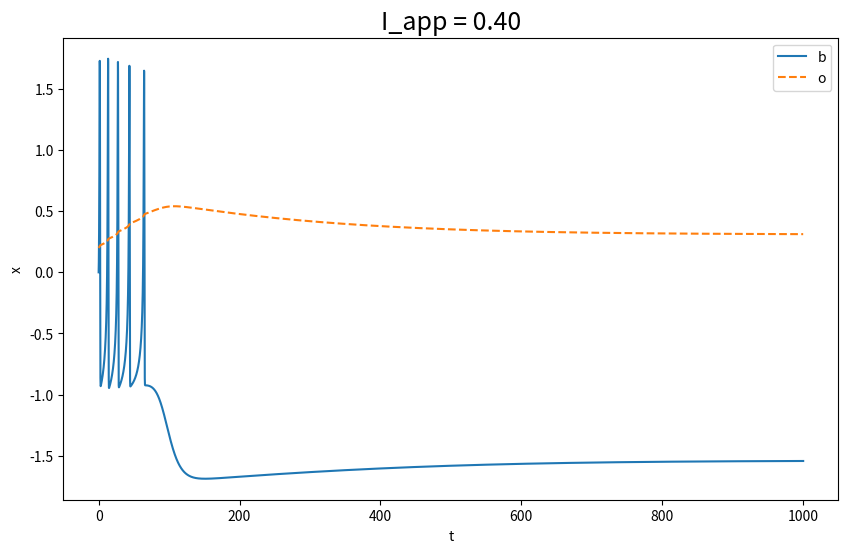
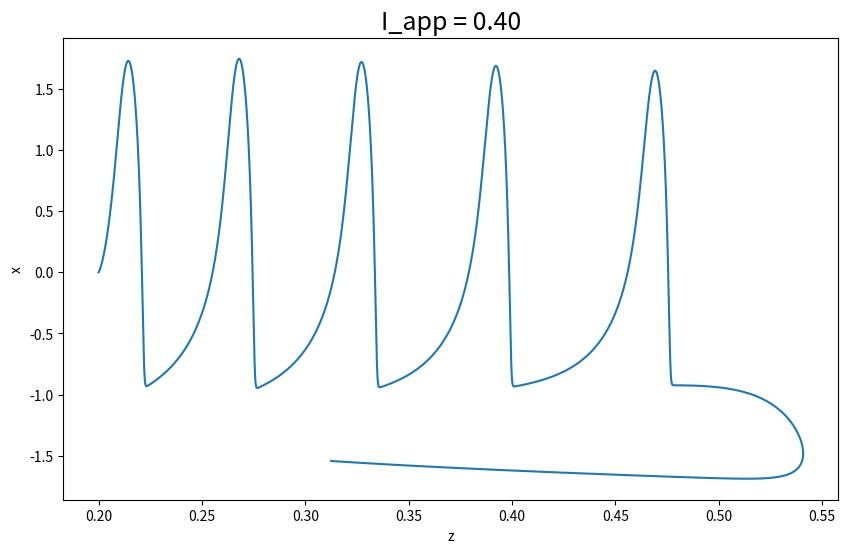
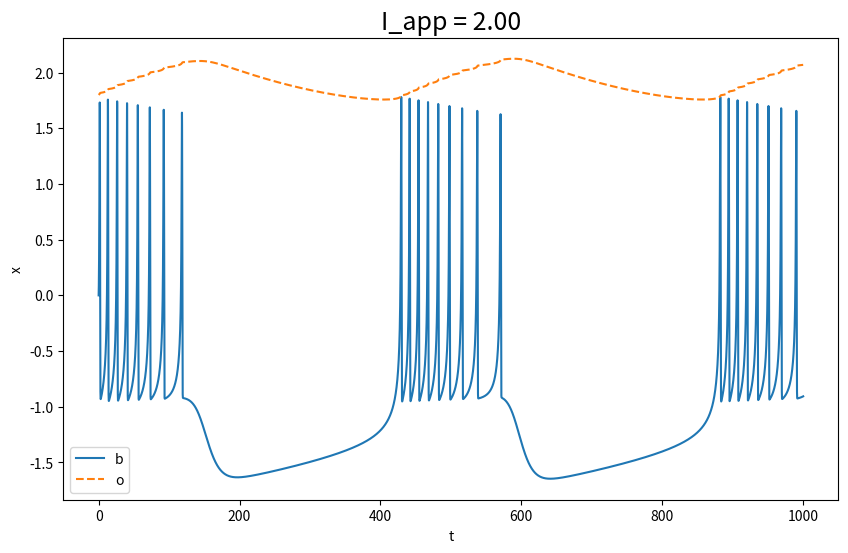
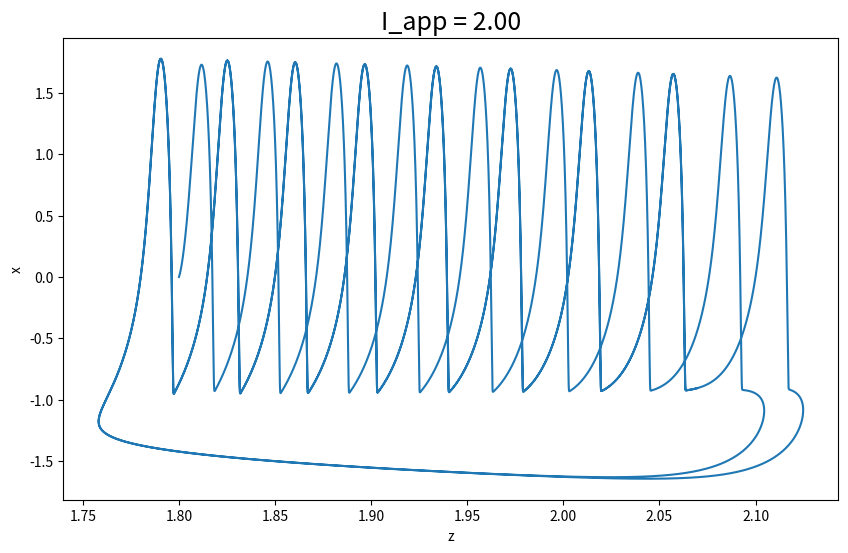
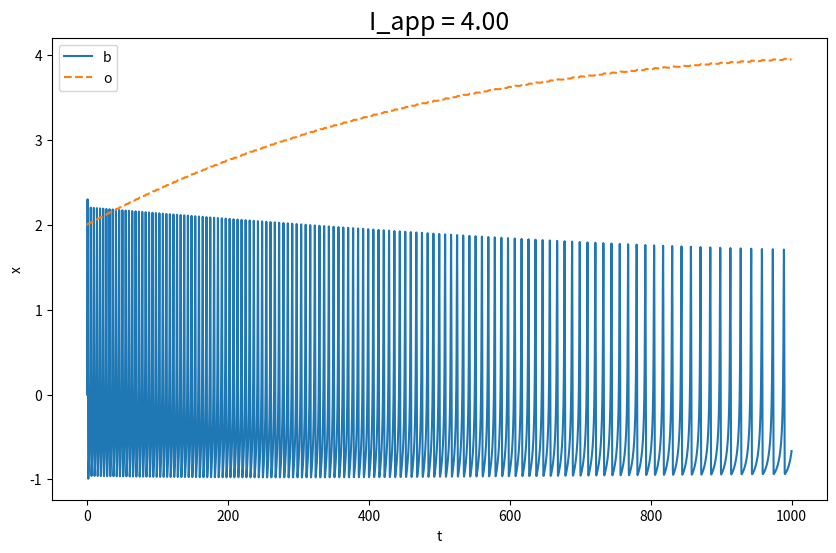
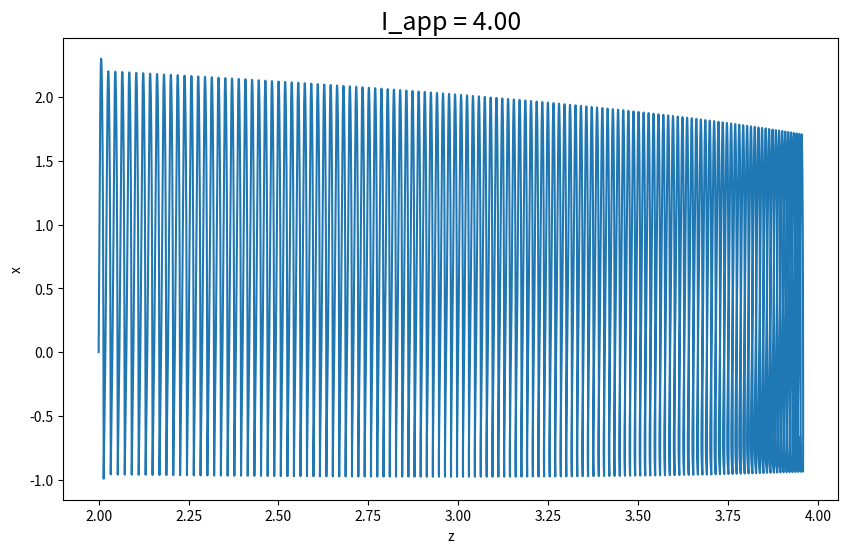

The script that saved these images, in order:
#   -------------------------------------------------------------------
# 
#    Code for the Hindmarsh-Rose model of electrical bursting.
# 
#    For Chapter 9, Section 9.1.3 of
#    Keener and Sneyd, Mathematical Physiology, 3rd Edition, Springer.
#  
# [redacted]
#  
#   -------------------------------------------------------------------

import numpy as np
import matplotlib.pyplot as plt
from scipy.integrate import odeint

# Global parameters
Iapp, r, s, x1 = 0.4, 0.001, 4, -(1 + np.sqrt(5)) / 2

# Simulation parameters
total = 1000
tstep = 0.01
Ilist = [0.4, 2, 4]
tspan = np.arange(0, total + tstep, tstep)
zstart = [0.2, 1.8, 2]

def deRHS(sol, t):
    x, y, z = sol
    zp = r * (s * (x - x1) - z)
    xp = y - x**3 + 3 * x**2 + Iapp - z
    yp = 1 - 5 * x**2 - y
    return [xp, yp, zp]

# Plotting
for j, Iapp in enumerate(Ilist):
    init = [0, 0, zstart[j]]
    sol = odeint(deRHS, init, tspan)

    plt.figure(2 * j + 1, figsize=(10, 6))
    plt.plot(tspan, sol[:, 0], label='x')
    plt.plot(tspan, sol[:, 2], '--', label='z')
    plt.title(f'I_app = {Iapp:.2f}', fontsize=18)
    plt.xlabel('t')
    plt.ylabel('x')
    plt.legend()
    plt.legend('boxoff')

    plt.figure(2 * j + 2, figsize=(10, 6))
    plt.plot(sol[:, 2], sol[:, 0])
    plt.title(f'I_app = {Iapp:.2f}', fontsize=18)
    plt.xlabel('z')
    plt.ylabel('x')

plt.show()
